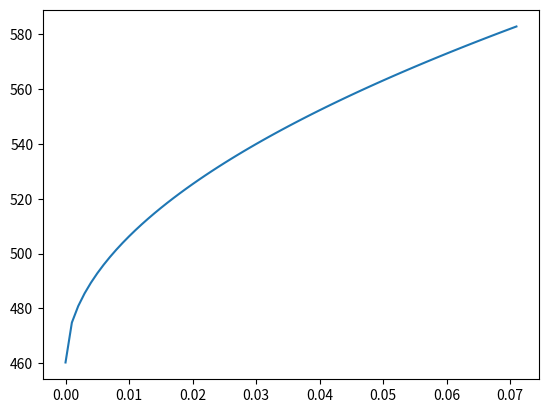

This chart was generated by the following Python code:
# -*- coding:-utf-8 -*-
# This programme aims at sovling the SDOF problems in
#"Dynamics of Structures  - 2nd Edition" example E7-2
#Impact force, Nonlinear stiffiness and nonlinear damp related.
# Numerical Solution
import numpy as np
import matplotlib.pyplot as plt

A = 1500
B = 1500
C = 1
epsilon_p = np.arange(0,0.072,step = 0.001)
N = 0.5
epsilon_star_dot = 0.5
eps0 = 100
sigma_y = (A+B*epsilon_p**N) * (1+C*np.log(epsilon_star_dot))
sig_max = 0.06
sig_sat = 0.05
max_stress = np.minimum(np.minimum(A+B*epsilon_p**N, sig_max)*(1+C*np.log(epsilon_star_dot)), sig_sat)
plt.plot(epsilon_p, sigma_y)
plt.show()